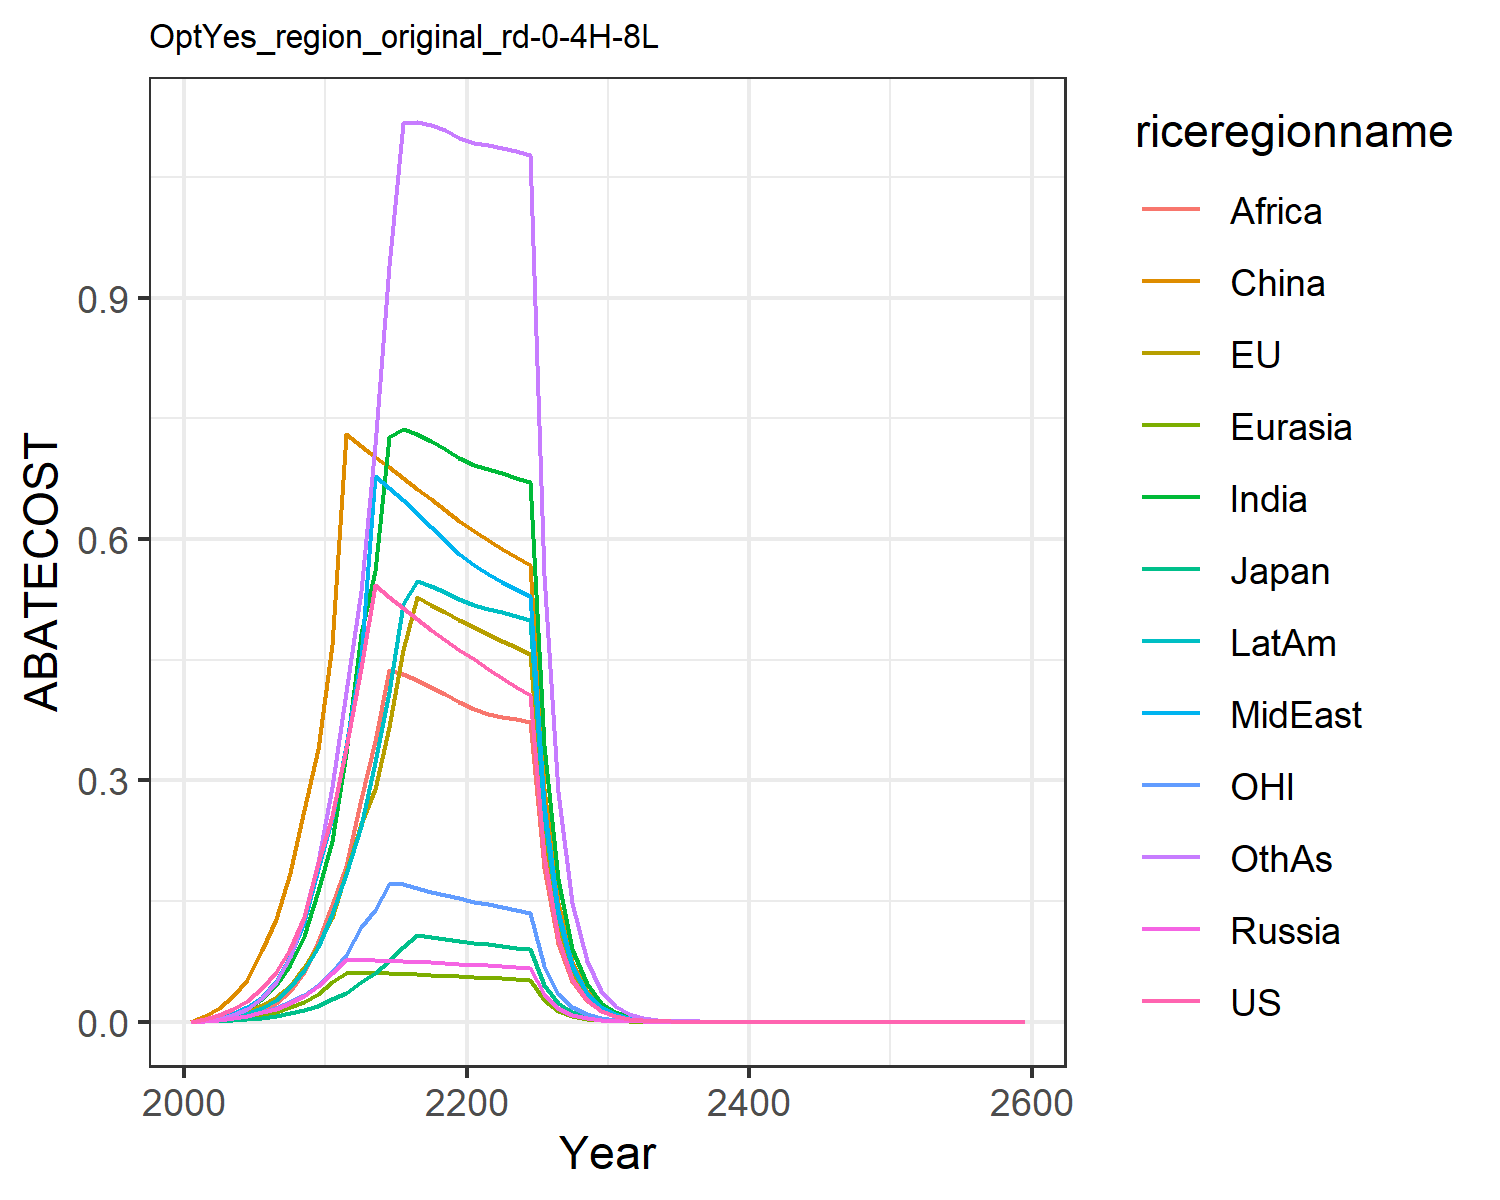

Values plotted in this chart, from the file beside it:
0.0, 0.0, 0.0, 0.0, 0.0, 0.0, 0.0, 0.0, 0.0, 0.0, 0.0, 0.0
0.003275, 0.001567, 0.0006018, 0.001067, 0.0005896, 0.006593, 0.001303, 0.001563, 0.0004392, 0.0008769, 0.001029, 0.0011
0.008526, 0.004118, 0.001414, 0.002615, 0.001546, 0.01736, 0.004012, 0.004712, 0.001488, 0.002591, 0.002609, 0.003579
0.01583, 0.0074, 0.002318, 0.004494, 0.002827, 0.03162, 0.008378, 0.00955, 0.003444, 0.00527, 0.004665, 0.007872
0.02608, 0.01249, 0.003464, 0.007178, 0.004843, 0.05188, 0.01578, 0.01795, 0.00735, 0.009699, 0.007547, 0.01559
0.04141, 0.02022, 0.005103, 0.01148, 0.007628, 0.08889, 0.0278, 0.03082, 0.01336, 0.01669, 0.01151, 0.02955
0.06168, 0.03131, 0.007573, 0.01619, 0.01178, 0.128, 0.04618, 0.05056, 0.02308, 0.02664, 0.01766, 0.04881
0.09002, 0.044, 0.01043, 0.02352, 0.01845, 0.1845, 0.06993, 0.08141, 0.03831, 0.04271, 0.02411, 0.08011
0.1307, 0.06837, 0.01447, 0.03188, 0.02507, 0.2633, 0.1071, 0.1234, 0.06155, 0.06444, 0.03309, 0.1298
0.1977, 0.09575, 0.01967, 0.04386, 0.03427, 0.3393, 0.1624, 0.1901, 0.09947, 0.09267, 0.04519, 0.1979
0.256, 0.1294, 0.02799, 0.06073, 0.04995, 0.4684, 0.2246, 0.2534, 0.1449, 0.1345, 0.06241, 0.292
0.3401, 0.1862, 0.03531, 0.07636, 0.06073, 0.7302, 0.3341, 0.3424, 0.1937, 0.183, 0.08325, 0.4103
0.4401, 0.246, 0.04961, 0.07663, 0.06081, 0.7159, 0.4814, 0.4536, 0.2763, 0.2438, 0.1182, 0.5356
0.5425, 0.2896, 0.05997, 0.07644, 0.06057, 0.7025, 0.56, 0.6786, 0.3495, 0.3226, 0.1385, 0.7172
0.5281, 0.3667, 0.0752, 0.07597, 0.06012, 0.6893, 0.7269, 0.6639, 0.4377, 0.4104, 0.1712, 0.9399
0.5138, 0.4618, 0.09349, 0.07535, 0.05952, 0.676, 0.737, 0.6482, 0.432, 0.5186, 0.171, 1.117
0.5, 0.5275, 0.108, 0.07461, 0.05882, 0.6626, 0.7307, 0.6319, 0.4249, 0.548, 0.1662, 1.118
0.4868, 0.5183, 0.1054, 0.0738, 0.05802, 0.6491, 0.7224, 0.6152, 0.4166, 0.5413, 0.1617, 1.115
0.4741, 0.509, 0.1029, 0.07293, 0.05716, 0.6356, 0.7124, 0.5982, 0.4074, 0.5336, 0.1574, 1.109
0.4621, 0.4997, 0.1005, 0.07203, 0.05624, 0.622, 0.701, 0.5812, 0.3974, 0.525, 0.1533, 1.099
0.4503, 0.4907, 0.0982, 0.07103, 0.05539, 0.6096, 0.6922, 0.5673, 0.389, 0.518, 0.1494, 1.092
0.4386, 0.4821, 0.09603, 0.06991, 0.05463, 0.5986, 0.6869, 0.5568, 0.3827, 0.5133, 0.1457, 1.09
0.4274, 0.4737, 0.09394, 0.06877, 0.05386, 0.5879, 0.6818, 0.5471, 0.3792, 0.5087, 0.1422, 1.087
0.4166, 0.4654, 0.09194, 0.06762, 0.0531, 0.5775, 0.6764, 0.5378, 0.3759, 0.5039, 0.1389, 1.082
0.4064, 0.4573, 0.09001, 0.06647, 0.05233, 0.5673, 0.6705, 0.5287, 0.3727, 0.4989, 0.1357, 1.077
0.2058, 0.2331, 0.04574, 0.03389, 0.02675, 0.2891, 0.3446, 0.2697, 0.1916, 0.2561, 0.06883, 0.5553
0.1042, 0.1188, 0.02324, 0.01728, 0.01366, 0.1473, 0.1769, 0.1375, 0.09838, 0.1314, 0.03492, 0.2859
0.05278, 0.06051, 0.01181, 0.008802, 0.006973, 0.07504, 0.0907, 0.07007, 0.05046, 0.06731, 0.01771, 0.147
0.02673, 0.03081, 0.006, 0.004482, 0.003557, 0.0382, 0.04645, 0.03568, 0.02585, 0.03446, 0.008985, 0.07545
0.01354, 0.01568, 0.003047, 0.002281, 0.001813, 0.01944, 0.02376, 0.01816, 0.01323, 0.01762, 0.004557, 0.03867
0.006845, 0.007959, 0.001544, 0.001158, 0.0009219, 0.009862, 0.01212, 0.009223, 0.006748, 0.008983, 0.002306, 0.01976
0.003454, 0.004028, 0.0007804, 0.0005865, 0.0004675, 0.004988, 0.006165, 0.004672, 0.003433, 0.004565, 0.001164, 0.01007
0.001742, 0.002037, 0.000394, 0.0002967, 0.0002368, 0.00252, 0.003131, 0.002365, 0.001744, 0.002317, 0.0005871, 0.005121
0.0008782, 0.001029, 0.0001989, 0.00015, 0.0001199, 0.001273, 0.001589, 0.001196, 0.0008849, 0.001175, 0.000296, 0.002602
0.0004427, 0.0005198, 0.0001004, 7.581633601425016e-5, 6.063607142052953e-5, 0.0006424, 0.0008057, 0.0006048, 0.0004487, 0.0005952, 0.0001492, 0.00132
0.0002232, 0.0002625, 5.0626013683916304e-5, 3.830404648148964e-5, 3.066329752454118e-5, 0.0003241, 0.0004082, 0.0003057, 0.0002273, 0.0003014, 7.522222811358322e-5, 0.0006697
0.0001125, 0.0001325, 2.5537188895664504e-5, 1.934700646992736e-5, 1.550080964045217e-5, 0.0001635, 0.0002067, 0.0001544, 0.0001151, 0.0001526, 3.79127755200897e-5, 0.0003394
5.6703772257595066e-5, 6.687016533983937e-5, 1.2880490700548402e-5, 9.769867789779913e-6, 7.83356885021566e-6, 8.245759712728169e-5, 0.0001046, 7.801509818433565e-5, 5.826385782586002e-5, 7.717693583798182e-5, 1.91074914288647e-5, 0.0001719
2.858190225685353e-5, 3.374458343303895e-5, 6.496206615375735e-6, 4.932673902674659e-6, 3.9577747032888356e-6, 4.157947936692063e-5, 5.294266892522857e-5, 3.9398220076024e-5, 2.947484837800407e-5, 3.9030107080238696e-5, 9.629560580937852e-6, 8.702425754687811e-5
1.4406827117592642e-5, 1.702596459156652e-5, 3.276125306019627e-6, 2.490030790998727e-6, 1.999132139944971e-6, 2.096338118002463e-5, 2.6776102579309443e-5, 1.989239497803098e-5, 1.490476490268447e-5, 1.9731858852641656e-5, 4.852854681888189e-6, 4.403295621877237e-5
7.261799900194157e-6, 8.589394157186204e-6, 1.6521060746264779e-6, 1.2567920269858956e-6, 1.0095820802615797e-6, 1.0567808078355773e-5, 1.3537528101363144e-5, 1.0041979475781829e-5, 7.5342195172207895e-6, 9.972578044373847e-6, 2.4455583251876176e-6, 2.2270391868246804e-5
3.660320328744759e-6, 4.332737322345416e-6, 8.330952407834512e-7, 6.342566031373538e-7, 5.097539302333928e-7, 5.326670975717566e-6, 6.8422174762174365e-6, 5.068521036305459e-6, 3.8072123176327538e-6, 5.0388465913387175e-6, 1.2323947412857154e-6, 1.1259238438270205e-5
1.8449844929773991e-6, 2.185325820082634e-6, 4.2008065225464777e-7, 3.2004794554750936e-7, 2.573394201307998e-7, 2.684598613810154e-6, 3.4572688694027302e-6, 2.557877383434626e-6, 1.9232949030035517e-6, 2.54536784135793e-6, 6.21031283884596e-7, 5.690335422572869e-6
9.299615448452564e-7, 1.1021187523803894e-6, 2.1181351251430887e-7, 1.6147989633342013e-7, 1.2989304592975126e-7, 1.3528819440712974e-6, 1.746465714341359e-6, 1.2906866617862268e-6, 9.713312485525962e-7, 1.2855112667355471e-6, 3.1294606686991144e-7, 2.8749427688081884e-6
4.687439930879816e-7, 5.557798520747227e-7, 1.0679699434132511e-7, 8.146660512373543e-8, 6.555497344813255e-8, 6.817128672167655e-7, 8.820398766844793e-7, 6.511934019637249e-7, 4.90436699299392e-7, 6.491069504211399e-7, 1.5769514894799117e-7, 1.4520992469318934e-6
2.362678992088637e-7, 2.8024822354706e-7, 5.384557896239537e-8, 4.1096272597328826e-8, 3.3080436257027406e-8, 3.434849534827166e-7, 4.453763701797809e-7, 3.2851266445119507e-7, 2.4757281416851385e-7, 3.277025811120879e-7, 7.946215959157792e-8, 7.33248354923813e-7
1.190890567352209e-7, 1.4130310610128478e-7, 2.7147376611757746e-8, 2.072957704449783e-8, 1.6691207882355303e-8, 1.7305406491824296e-7, 2.2484618356260402e-7, 1.6571110090274732e-7, 1.249500941307709e-7, 1.6541468958308818e-7, 4.00401718310332e-8, 3.70172670225522e-7
6.002566860105254e-8, 7.124134816945909e-8, 1.3686535344440199e-8, 1.0455548950695807e-8, 8.420926622253408e-9, 8.718196801655148e-8, 1.1349350892949e-7, 8.358193651726078e-8, 6.305103225141869e-8, 8.348444268139221e-8, 2.0175549048778186e-8, 1.8683823772878755e-7
3.025520417373512e-8, 3.591589366032338e-8, 6.899982242593755e-9, 5.273203449660515e-9, 4.248070944403671e-9, 4.3918241687798804e-8, 5.7278373895747084e-8, 4.2153942267024195e-8, 3.181099933783303e-8, 4.212891805804502e-8, 1.016597320316579e-8, 9.42853198706894e-8
1.524969108244813e-8, 1.810579758902863e-8, 3.4785007134136677e-9, 2.6593538887730017e-9, 2.1428273711745024e-9, 2.2122745401423016e-8, 2.8903524839174684e-8, 2.1258477765394205e-8, 1.604717930398284e-8, 2.125708768658028e-8, 5.122323732778886e-9, 4.7571538494031426e-8
7.686344601126952e-9, 9.126981660818865e-9, 1.7535845284302002e-9, 1.3410780259564517e-9, 1.080810568388467e-9, 1.1143229209871467e-8, 1.4583343861260997e-8, 1.0720061600057743e-8, 8.093986941679984e-9, 1.0724593329126445e-8, 2.580951428640996e-9, 2.3998397580355498e-8
3.874150574748364e-9, 4.600628146495277e-9, 8.840005720769702e-10, 6.762549113983827e-10, 5.451073745317093e-10, 5.612586327268282e-9, 7.357237142152162e-9, 5.405504373941664e-9, 4.082011445630321e-9, 5.410232726551768e-9, 1.3004320352007614e-9, 1.2104745238249931e-8
1.952679614446923e-9, 2.318938619126995e-9, 4.456257825475886e-10, 3.4099441057394105e-10, 2.7490802709723897e-10, 2.8268105955749513e-9, 3.7113198035544384e-9, 2.725532794969834e-9, 2.0584430010681817e-9, 2.729060196399168e-9, 6.552254635100294e-10, 6.104825211963925e-9
9.842000120854683e-10, 1.1688132137124663e-9, 2.2463666012227763e-10, 1.719358021662119e-10, 1.386335104297056e-10, 1.423684332864794e-9, 1.8719842635091028e-9, 1.3741844904620402e-9, 1.0379128304304172e-9, 1.376499194165969e-9, 3.301333522918977e-10, 3.0785076003683576e-9
4.960593683888216e-10, 5.890960869775292e-10, 1.1323589175848788e-10, 8.669004606979103e-11, 6.990798152437954e-11, 7.169939339671094e-10, 9.441478237607732e-10, 6.928179062978642e-10, 5.232923459162584e-10, 6.942370101674067e-10, 1.6633506096840506e-10, 1.5522489573322034e-9
2.500241218215874e-10, 2.969023435676344e-10, 5.707964527324031e-11, 4.3707652360204146e-11, 3.52504883878689e-11, 3.6107994006654844e-10, 4.761515677009382e-10, 3.4928135062078527e-10, 2.6381106980949503e-10, 3.5011561509189205e-10, 8.380582214331222e-11, 7.826019933886154e-10
1.260167241168383e-10, 1.496334721845348e-10, 2.877216989123167e-11, 2.203598151743392e-11, 1.777400266954439e-11, 1.8183544629270004e-10, 2.4011592236431666e-10, 1.7608224135724516e-10, 1.3298727436357621e-10, 1.765589733197777e-10, 4.222413702318902e-11, 3.945325231236592e-10
6.351445017178793e-11, 7.541063396152336e-11, 1.4503025715806265e-11, 1.110951782106174e-11, 8.961666671630482e-12, 9.156766165636717e-11, 1.2107933297581518e-10, 8.876485822403493e-11, 6.703453117261408e-11, 8.903179445539498e-11, 2.127373654174964e-11, 1.9887969422067075e-10
3.201216507161971e-11, 3.8003720172221136e-11, 7.310375633783165e-12, 5.600760716441246e-12, 4.5183235679379125e-12, 4.610999523772193e-11, 6.105130181787233e-11, 4.4745900942108866e-11, 3.3787898574912803e-11, 4.4893107326479945e-11, 1.0718237178018236e-11, 1.0024598766221687e-10
1.6134509545702784e-11, 1.915182635090854e-11, 3.6848196410461486e-12, 2.8235067520705232e-12, 2.277992426669256e-12, 2.3218721310342902e-11, 3.0782080730904274e-11, 2.2555546403637587e-11, 1.7029438617183017e-11, 2.263577636148186e-11, 5.4000741039978265e-12, 5.052604672584042e-11
